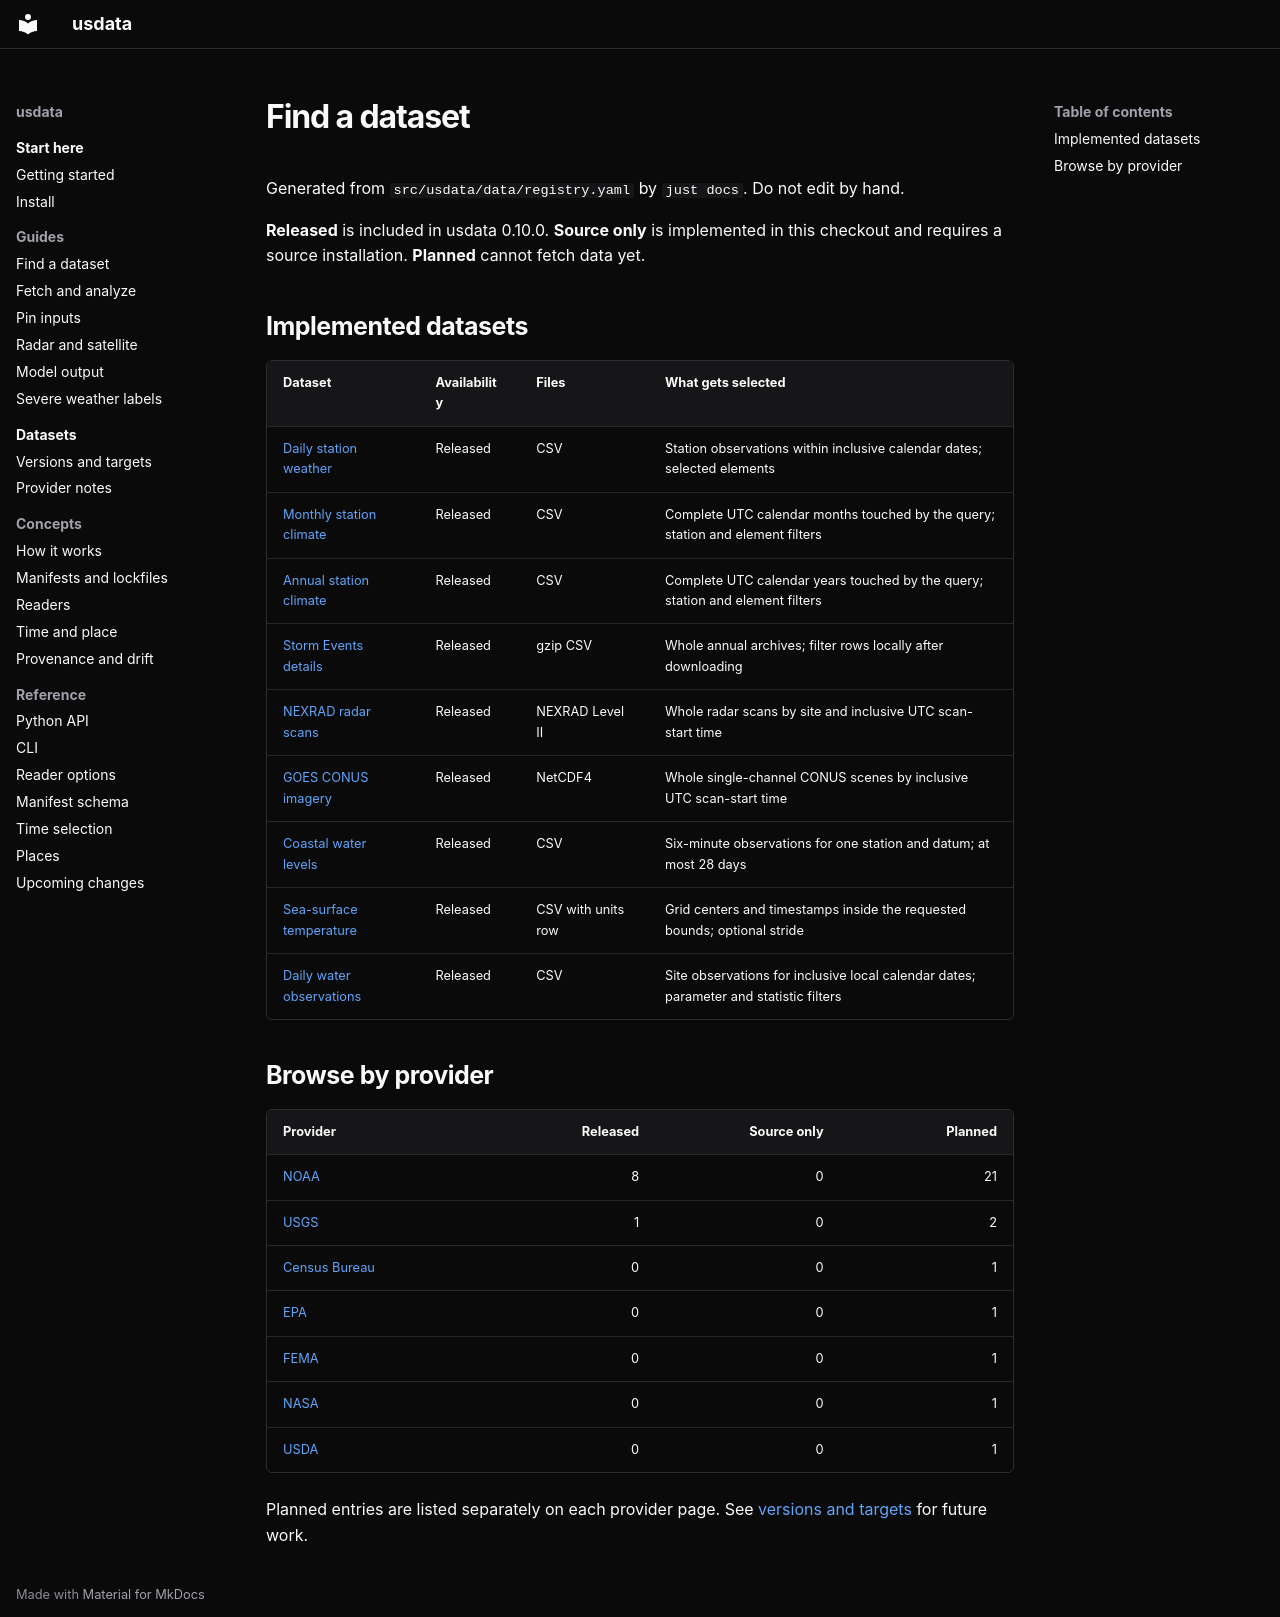

repository: jakeryderv/usdata · page: content/generated/catalog/index.html · generator: mkdocs

# Find a dataset

Generated from `src/usdata/data/registry.yaml` by `just docs`. Do not edit by hand.

**Released** is included in usdata 0.10.0. **Source only** is implemented in this checkout and requires a source installation. **Planned** cannot fetch data yet.

## Implemented datasets

| Dataset | Availability | Files | What gets selected |
|---|---|---|---|
| <span id="noaaghcn-daily"></span>[Daily station weather](noaa/ghcn-daily.md) | Released | CSV | Station observations within inclusive calendar dates; selected elements |
| <span id="noaagsom"></span>[Monthly station climate](noaa/gsom.md) | Released | CSV | Complete UTC calendar months touched by the query; station and element filters |
| <span id="noaagsoy"></span>[Annual station climate](noaa/gsoy.md) | Released | CSV | Complete UTC calendar years touched by the query; station and element filters |
| <span id="noaastorm-events"></span>[Storm Events details](noaa/storm-events.md) | Released | gzip CSV | Whole annual archives; filter rows locally after downloading |
| <span id="noaanexrad-level2"></span>[NEXRAD radar scans](noaa/nexrad-level2.md) | Released | NEXRAD Level II | Whole radar scans by site and inclusive UTC scan-start time |
| <span id="noaagoes-abi"></span>[GOES CONUS imagery](noaa/goes-abi.md) | Released | NetCDF4 | Whole single-channel CONUS scenes by inclusive UTC scan-start time |
| <span id="noaacoops-water-levels"></span>[Coastal water levels](noaa/coops-water-levels.md) | Released | CSV | Six-minute observations for one station and datum; at most 28 days |
| <span id="noaacoastwatch-sst"></span>[Sea-surface temperature](noaa/coastwatch-sst.md) | Released | CSV with units row | Grid centers and timestamps inside the requested bounds; optional stride |
| <span id="usgswater-daily"></span>[Daily water observations](usgs/water-daily.md) | Released | CSV | Site observations for inclusive local calendar dates; parameter and statistic filters |

## Browse by provider

| Provider | Released | Source only | Planned |
|---|---:|---:|---:|
| [NOAA](noaa.md) | 8 | 0 | 21 |
| [USGS](usgs.md) | 1 | 0 | 2 |
| [Census Bureau](census.md) | 0 | 0 | 1 |
| [EPA](epa.md) | 0 | 0 | 1 |
| [FEMA](fema.md) | 0 | 0 | 1 |
| [NASA](nasa.md) | 0 | 0 | 1 |
| [USDA](usda.md) | 0 | 0 | 1 |

Planned entries are listed separately on each provider page. See [versions and targets](versions.md) for future work.
